Run: headless pygame with SDL's dummy video driver; simulated clock (each Clock.tick advances the game by its frame time, no real sleeping); random seed 0; keys injected as events and as key.get_pressed() state; no mouse input.
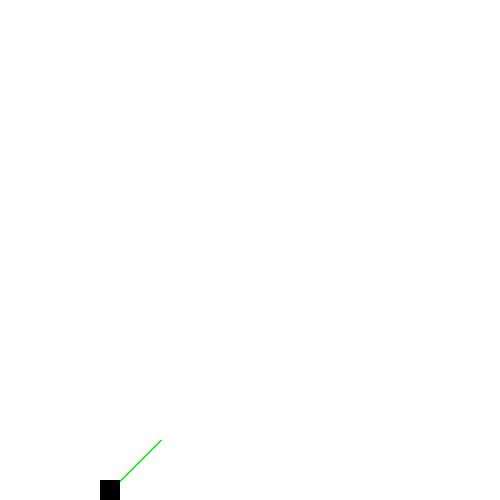
Frame 1 of 4 · flips 1–60 · no input
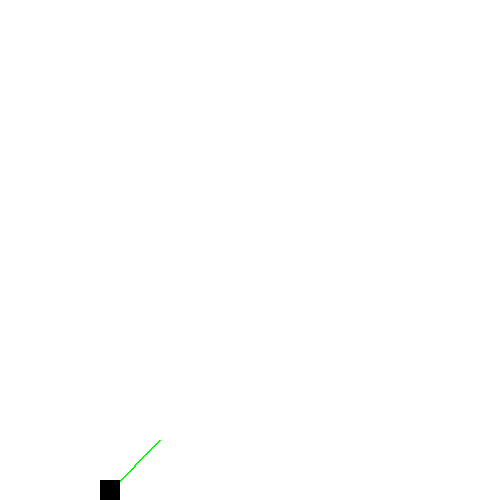
Frame 2 of 4 · flips 61–180 · tapped SPACE, RETURN · held RIGHT (→), D
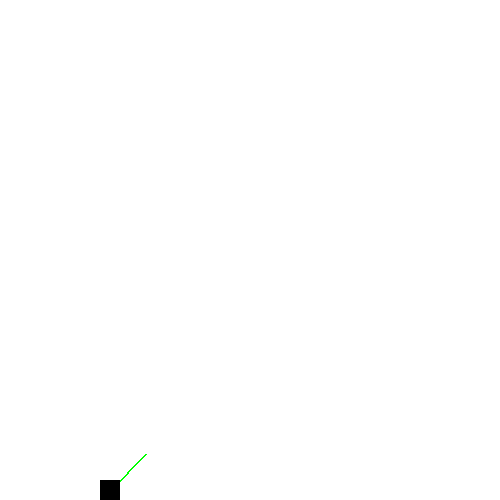
Frame 3 of 4 · flips 181–300 · held DOWN (↓), S
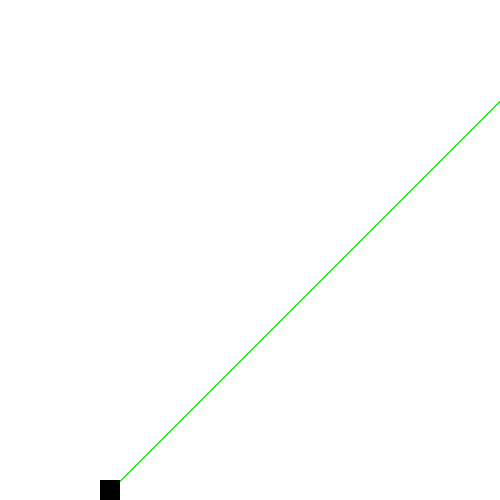
Frame 4 of 4 · flips 301–420 · held LEFT (←), A, UP (↑), W

The pygame program that drew these frames:

"""
Gravity bounce using Vectors. 

This version of the Gravity Bounce program uses Pygame's Vector2 class to handle
the player's position and velocity. This makes the code more readable and
understandable, and makes it easier to add more complex features to the game.


"""
import pygame
from dataclasses import dataclass


class Colors:
    """Constants for Colors"""
    WHITE = (255, 255, 255)
    BLACK = (0, 0, 0)
    RED = (255, 0, 0)
    LINE_COLOR = (0, 255, 0)
    PLAYER_COLOR = (0, 0, 255)
    BACKGROUND_COLOR = (255, 255, 255)



@dataclass
class GameSettings:
    """Settings for the game"""
    width: int = 500
    height: int = 500
    gravity: float = 0.3
    drag: float = 0.02
    player_start_x: int = 100
    player_start_y: int = None
    player_v_y: float = 0  # Initial y velocity
    player_v_x: float = 0  # Initial x velocity
    player_width: int = 20
    player_height: int = 20
    player_jump_velocity: float = 15
    
    frame_rate: int = 15

    ANGLE_CHANGE = 3
    LENGTH_CHANGE = 5
    INITIAL_LENGTH = 100


class Game:
    """Main object for the top level of the game. Holds the main loop and other
    update, drawing and collision methods that operate on multiple other
    objects, like the player and obstacles."""
    
    def __init__(self, settings: GameSettings):
        pygame.init()

        self.settings = settings
        self.running = True

        self.screen = pygame.display.set_mode((self.settings.width, self.settings.height))
        self.clock = pygame.time.Clock()

        # Turn Gravity into a vector
        self.gravity = pygame.Vector2(0, self.settings.gravity)



    def run(self):
        """Main game loop"""
        player = Player(self)

        while self.running:
            for event in pygame.event.get():
                if event.type == pygame.QUIT or (event.type == pygame.KEYDOWN and event.key == pygame.K_ESCAPE):
                    self.running = False

            player.update()

            self.screen.fill(Colors.WHITE)
            player.draw(self.screen)
            pygame.display.flip()
            self.clock.tick(self.settings.frame_rate)

        pygame.quit()


class Player:
    """Player class, just a bouncing rectangle"""

    def __init__(self, game: Game):
        self.game = game
        self.settings = game.settings

        self.width = self.settings.player_width
        self.height = self.settings.player_height
    
        self.v_jump = pygame.Vector2(0, -self.settings.player_jump_velocity)
    
        self.is_jumping = False

        self.pos = pygame.Vector2(self.settings.player_start_x, 
                                  self.settings.player_start_y if self.settings.player_start_y is not None else self.settings.height - self.height)
        
        self.vel = pygame.Vector2(self.settings.player_v_x, self.settings.player_v_y)  # Velocity vector

        self.drag = pygame.Vector2(self.settings.drag, self.settings.drag)  # Drag vector 

        self.thrust = pygame.Vector2(10, -10)  # Thrust vector

    # Direction functions. IMPORTANT! Using these functions ) isn't really
    # necessary, but it makes the code more readable. You could just use
    # self.vel.x < 0, but writing "self.going_left()" is a lot easier to read and
    # understand, it makes the code self-documenting. 

    def going_up(self):
        """Check if the player is going up"""
        return self.vel.y < 0
    
    def going_down(self):
        """Check if the player is going down"""
        return self.vel.y > 0
    
    def going_left(self):
        """Check if the player is going left"""
        return self.vel.x < 0
    
    def going_right(self):
        """Check if the player is going right"""
        return self.vel.x > 0
    
    
    # Location Fuctions
    
    def at_top(self):
        """Check if the player is at the top of the screen"""
        return self.pos.y <= 0
    
    def at_bottom(self):
        """Check if the player is at the bottom of the screen"""
        return self.pos.y >= self.game.settings.height - self.height

    def at_left(self):
        """Check if the player is at the left of the screen"""
        return self.pos.x <= 0
    
    def at_right(self):
        """Check if the player is at the right of the screen"""
        return self.pos.x >= self.game.settings.width - self.width
    
    # Updates
    
    def update(self):
        """Update player position, continuously jumping"""
        self.update_jump()
        self.update_v()
        self.update_pos()
        self.update_input()
        
    def update_input(self):
        
        keys = pygame.key.get_pressed()
        # Change the angle with left and right arrows
        

        if keys[pygame.K_LEFT]:
            self.thrust = self.thrust.rotate(-self.game.settings.ANGLE_CHANGE)
        if keys[pygame.K_RIGHT]:
            self.thrust = self.thrust.rotate(self.game.settings.ANGLE_CHANGE)
        
        # Change the length of the direction vector with up and down arrows
        if keys[pygame.K_UP]:
            self.thrust.scale_to_length(self.thrust.length() + self.settings.LENGTH_CHANGE)
        
        if keys[pygame.K_DOWN]:
            new_length = max(10, self.thrust.length() - self.game.settings.LENGTH_CHANGE)  # Prevent length from going below 10
            self.thrust.scale_to_length(new_length)
    
        if keys[pygame.K_SPACE]:
            print("Jump!")
            self.vel += self.thrust
            
    def update_v(self):
        """Update the player's velocity based on gravity and bounce on edges"""
         
        self.vel += self.game.gravity  # Add gravity to the velocity

        if self.at_bottom() and self.going_down() :
            self.vel.y = 0


        if self.at_top() and self.going_up():
            self.vel.y = -self.vel.y # Bounce off the top. 

        # If the player hits one side of the screen or the other, bounce the
        # player. we are also checking if the player has a velocity going farther
        # off the screeen, because we don't want to bounce the player if it's
        # already going away from the edge
        
        if (self.at_left() and self.going_left() ) or ( self.at_right() and self.going_right()):
            self.vel.x = -self.vel.x

        self.vel -= (self.vel * self.game.settings.drag)  # Apply drag to the velocity
            
    def update_pos(self):
        """Update the player's position based on velocity"""
        self.pos += self.vel  # Update the player's position based on the current velocity

        # If the player is at the bottom, stop the player from falling and
        # stop the jump
        
        # IMPORTANT! Notice that we don't also check "going_down()" here. This
        # is because this code just limits how far off screen the player can go,
        # and with the next velocity update, the player will bounce off the
        # edge, so we don't need to check direction. 
        
        if self.at_bottom():
            self.pos.y = self.game.settings.height - self.height

        if self.at_top():
            self.pos.y = 0

        # Don't let the player go off the left side of the screen
        if self.at_left():
            self.pos.x = 0
  
        # Don't let the player go off the right side of the screen
        elif self.at_right():
            self.pos.x = self.game.settings.width - self.width

    def update_jump(self):
        """Handle the player's jumping logic"""
        
        #if not self.is_jumping and self.at_bottom():
        #    self.vel += self.v_jump
        #    self.is_jumping = True
        
        pass

    def draw(self, screen):
        
        line_start = self.pos + pygame.Vector2(self.width // 2, self.height // 2)   
        line_end = line_start + self.thrust*5
        
        pygame.draw.line(screen, Colors.LINE_COLOR, line_start, line_end, 2)
        
        pygame.draw.rect(screen, Colors.BLACK, (self.pos.x, self.pos.y, self.width, self.height))


settings = GameSettings()
game = Game(settings)
game.run()
